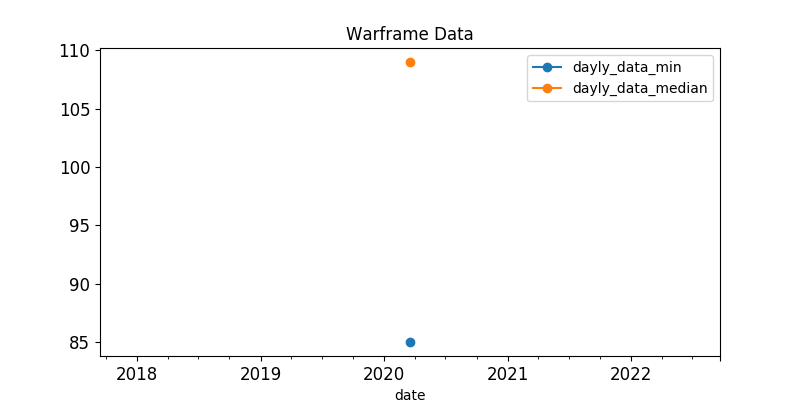

Data behind this chart, as committed beside it:
, last_seen, user, status_data, platinum, order_type
19, 2020-03-18, ladon1357, ingame, 300.0, sell
20, 2020-03-18, xX_DbK_Xx, online, 200.0, sell
25, 2020-03-18, Tali2482, online, 150.0, sell
31, 2020-03-18, M0K__, ingame, 200.0, sell
35, 2020-03-18, Gucci.., ingame, 200.0, sell
38, 2020-03-18, eneki123, ingame, 109.0, sell
49, 2020-03-18, Snaky138, ingame, 195.0, sell
53, 2020-03-18, Beaujolai, ingame, 120.0, sell
64, 2020-03-18, Szabista, ingame, 666.0, sell
65, 2020-03-18, PSvsXBOX, ingame, 150.0, sell
71, 2020-03-18, jurna, ingame, 100.0, sell
80, 2020-03-18, heevil, ingame, 200.0, sell
81, 2020-03-18, Mieze208, ingame, 100.0, sell
82, 2020-03-18, pr0.man, online, 200.0, sell
83, 2020-03-18, Shiki_Khokai, ingame, 90.0, sell
100, 2020-03-18, -Bv-Zilem, ingame, 250.0, sell
101, 2020-03-18, -VLG-34rus-, ingame, 250.0, sell
117, 2020-03-18, BornToQuill, online, 100.0, sell
131, 2020-03-18, Azarus, ingame, 99.0, sell
184, 2020-03-18, SixLord, online, 125.0, sell
186, 2020-03-18, ZacKyXtr3m, online, 130.0, sell
206, 2020-03-18, Mazver, ingame, 199.0, sell
210, 2020-03-18, Merrcenary, ingame, 130.0, sell
224, 2020-03-18, .DF.Anubis., ingame, 130.0, sell
236, 2020-03-18, Hasi_Mausi_Buzi_Baerli, ingame, 100.0, sell
239, 2020-03-18, VictorD3R, ingame, 100.0, sell
247, 2020-03-18, SombraDeLuna, ingame, 148.0, sell
254, 2020-03-18, --Q--Xorent, ingame, 120.0, sell
257, 2020-03-18, IR4_IR4, ingame, 119.0, sell
263, 2020-03-18, DevilDriverSS, ingame, 100.0, sell
266, 2020-03-18, BigHeX, ingame, 100.0, sell
283, 2020-03-18, RaxTesy, online, 100.0, sell
295, 2020-03-18, DaySleeper_, online, 200.0, sell
303, 2020-03-18, TaliZorah2311, ingame, 100.0, sell
312, 2020-03-18, --Prime01Jok3r--, ingame, 150.0, sell
326, 2020-03-18, Goblin_au, ingame, 148.0, sell
327, 2020-03-18, FrostyDemise, ingame, 160.0, sell
329, 2020-03-18, MUTYAK, online, 100.0, sell
363, 2020-03-18, Hafemannus, ingame, 300.0, sell
368, 2020-03-18, AHHuruJI9ITop, online, 120.0, sell
377, 2020-03-18, Papstschlumpf, ingame, 100.0, sell
391, 2020-03-18, lalalzh, ingame, 100.0, sell
397, 2020-03-18, BloodWorkXGaming, ingame, 89.0, sell
401, 2020-03-18, freesiaPrime, ingame, 110.0, sell
413, 2020-03-18, EmberMaw, ingame, 100.0, sell
422, 2020-03-18, T.L.B.I., ingame, 100.0, sell
423, 2020-03-18, Bog-Morfey, ingame, 100.0, sell
425, 2020-03-18, Sig.Watda, ingame, 100.0, sell
438, 2020-03-18, BeRoot, ingame, 100.0, sell
442, 2020-03-18, Chang0ng, ingame, 120.0, sell
445, 2020-03-18, SirLancelotOfTheLake, ingame, 120.0, sell
455, 2020-03-18, Sterkson, ingame, 100.0, sell
462, 2020-03-18, kakuruya, ingame, 120.0, sell
485, 2020-03-18, abyssarium, ingame, 100.0, sell
500, 2020-03-18, N6Alchemist, online, 110.0, sell
504, 2020-03-18, 23_flash_23, ingame, 150.0, sell
521, 2020-03-18, wiki233, ingame, 200.0, sell
532, 2020-03-18, zima12051990, online, 100.0, sell
559, 2020-03-18, -Zenetix-, ingame, 150.0, sell
563, 2020-03-18, Kramer2, ingame, 100.0, sell
... 21 more rows
